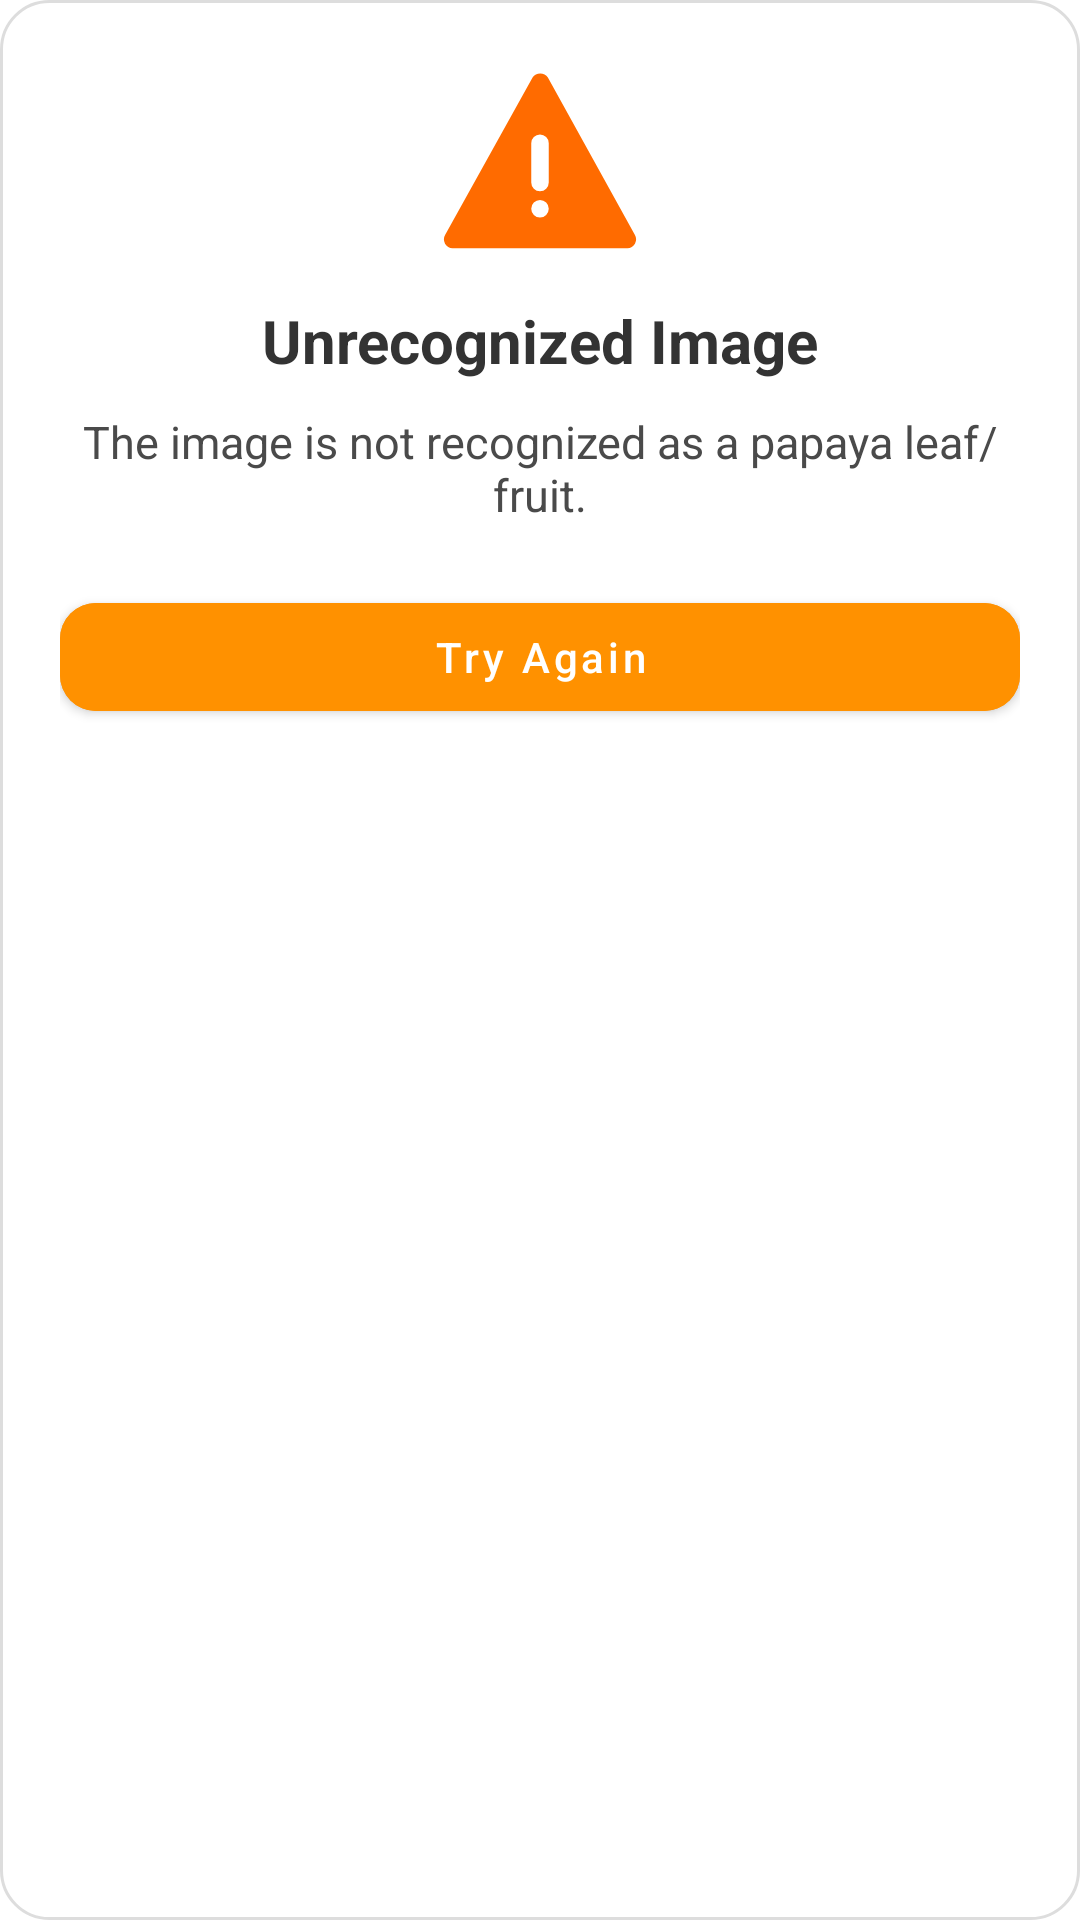

This screen was rendered from an Android layout file. Write that file and the resources it references.
<!-- AndroidManifest.xml: application theme Theme.MaterialComponents.DayNight.NoActionBar -->
<!-- res/layout/dialog_error_detection.xml -->
<?xml version="1.0" encoding="utf-8"?>
<LinearLayout xmlns:android="http://schemas.android.com/apk/res/android"
    android:layout_width="300dp"
    android:layout_height="wrap_content"
    xmlns:app="http://schemas.android.com/apk/res-auto"
    android:orientation="vertical"
    android:padding="20dp"
    android:background="@drawable/dialog_background"
    android:gravity="center_horizontal">

    
    <ImageView
        android:id="@+id/imgErrorIcon"
        android:layout_width="70dp"
        android:layout_height="70dp"
        android:src="@drawable/ic_warning"
        android:tint="#FF6B00"
        android:layout_marginBottom="10dp" />

    
    <TextView
        android:id="@+id/tvErrorTitle"
        android:layout_width="wrap_content"
        android:layout_height="wrap_content"
        android:text="Unrecognized Image"
        android:textSize="20sp"
        android:textStyle="bold"
        android:textColor="#333333"
        android:layout_marginBottom="10dp"/>

    
    <TextView
        android:id="@+id/tvErrorMessage"
        android:layout_width="match_parent"
        android:layout_height="wrap_content"
        android:text="The image is not recognized as a papaya leaf/fruit."
        android:textSize="15sp"
        android:textColor="#4A4A4A"
        android:gravity="center"
        android:layout_marginBottom="20dp" />

    
    <com.google.android.material.button.MaterialButton
        android:id="@+id/btnErrorOk"
        android:layout_width="match_parent"
        android:layout_height="48dp"
        android:text="Try Again"
        android:textAllCaps="false"
        android:textColor="@android:color/white"
        android:backgroundTint="@color/tertiary"
        app:rippleColor="#80FFFFFF"
        app:cornerRadius="12dp"
        app:elevation="3dp" />

</LinearLayout>
<!-- resources referenced by this layout -->
<resources>
  <color name="tertiary">#FF9100</color>
  <!-- drawable dialog_background (drawable) -->
  <shape xmlns:android="http://schemas.android.com/apk/res/android"
      android:shape="rectangle">
      <solid android:color="#FFFFFF" />
      <corners android:radius="16dp" />
      <padding android:left="16dp"
          android:top="16dp"
          android:right="16dp"
          android:bottom="16dp"/>
      <stroke android:width="1dp" android:color="#DDDDDD" />
  </shape>
  <!-- drawable ic_warning (drawable) -->
  <vector xmlns:android="http://schemas.android.com/apk/res/android"
      android:width="800dp"
      android:height="800dp"
      android:viewportWidth="48"
      android:viewportHeight="48">
    <path
        android:fillColor="#FF000000"
        android:pathData="M45.7,40 L25.8,4a2.1,2.1 0,0 0,-3.5 0L2.3,40A2,2 0,0 0,4 43L44,43A2,2 0,0 0,45.7 40ZM24,36a2,2 0,1 1,2 -2A2,2 0,0 1,24 36ZM26,28a2,2 0,0 1,-4 0L22,19a2,2 0,0 1,4 0Z"/>
  </vector>
</resources>
